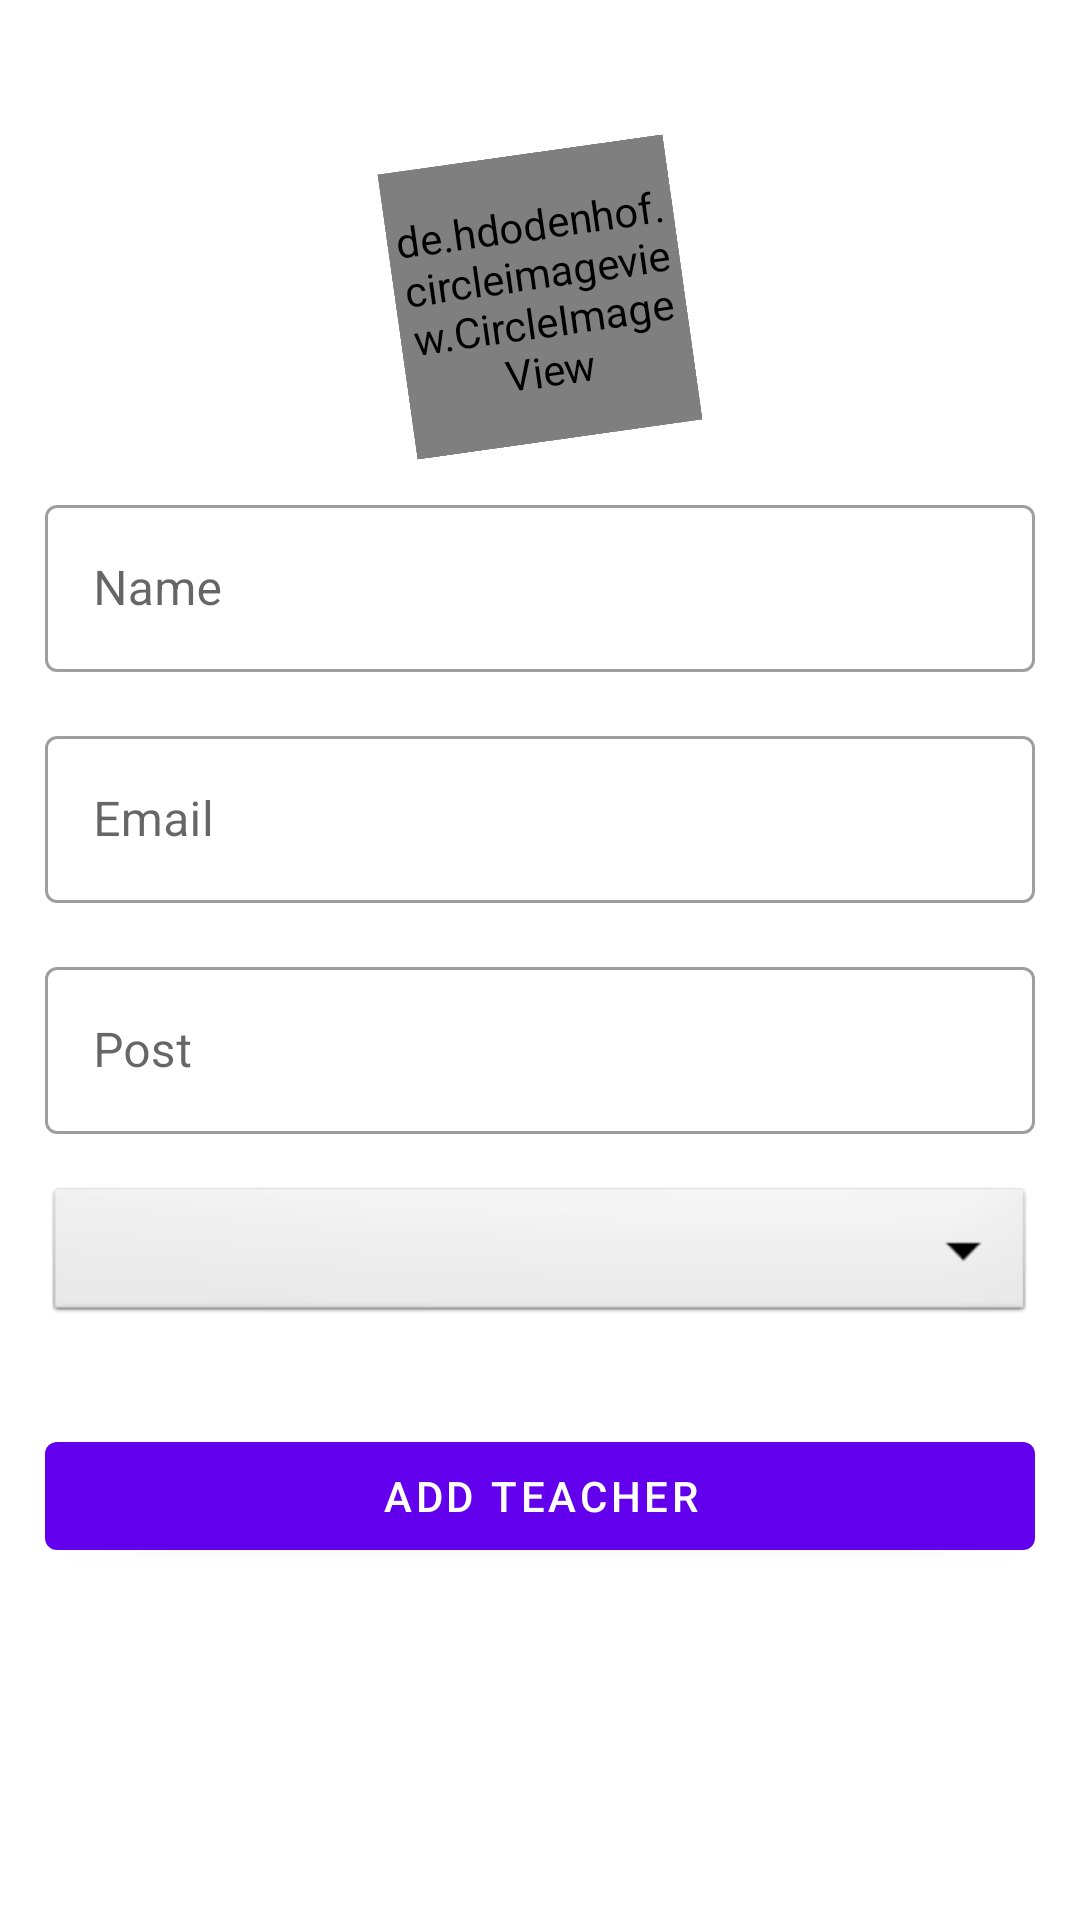

Android layout source for this screen:
<!-- AndroidManifest.xml: application theme Theme.Awesome_Collage_Application -->
<!-- res/layout/activity_add_teacher.xml -->
<?xml version="1.0" encoding="utf-8"?>
<ScrollView xmlns:android="http://schemas.android.com/apk/res/android"
    xmlns:app="http://schemas.android.com/apk/res-auto"
    xmlns:tools="http://schemas.android.com/tools"
    android:layout_width="match_parent"
    android:layout_height="match_parent"
    tools:context=".Faculty.AddTeacher">

    <LinearLayout
        android:layout_width="match_parent"
        android:layout_height="match_parent"
        android:orientation="vertical"
        android:padding="15dp">

        <de.hdodenhof.circleimageview.CircleImageView
            android:id="@+id/add_techer_image"
            android:layout_width="96dp"
            android:layout_height="96dp"
            android:rotation="-8"
            android:src="@drawable/ic_teacher"
            app:civ_border_width="2dp"
            android:layout_gravity="center"
            android:layout_marginTop="36dp"
            app:civ_border_color="#FF000000"/>


        <com.google.android.material.textfield.TextInputLayout
            android:layout_width="match_parent"
            android:layout_height="match_parent"
            android:layout_marginTop="16dp"
            style="@style/Widget.MaterialComponents.TextInputLayout.OutlinedBox">

            <com.google.android.material.textfield.TextInputEditText
                android:layout_width="match_parent"
                android:layout_height="wrap_content"
                android:hint="Name"
                android:id="@+id/add_teachername"
                android:inputType="text"/>


        </com.google.android.material.textfield.TextInputLayout>

        <com.google.android.material.textfield.TextInputLayout
            android:layout_width="match_parent"
            android:layout_height="match_parent"
            android:layout_marginTop="16dp"
            style="@style/Widget.MaterialComponents.TextInputLayout.OutlinedBox">

            <com.google.android.material.textfield.TextInputEditText
                android:layout_width="match_parent"
                android:layout_height="wrap_content"
                android:hint="Email"
                android:inputType="textEmailAddress"
                android:id="@+id/add_teacherEmail"/>


        </com.google.android.material.textfield.TextInputLayout>

        <com.google.android.material.textfield.TextInputLayout
            android:layout_width="match_parent"
            android:layout_height="match_parent"
            android:layout_marginTop="16dp"
            style="@style/Widget.MaterialComponents.TextInputLayout.OutlinedBox">

            <com.google.android.material.textfield.TextInputEditText
                android:layout_width="match_parent"
                android:layout_height="wrap_content"
                android:hint="Post"
                android:id="@+id/add_teacherPost"/>


        </com.google.android.material.textfield.TextInputLayout>

        <Spinner
            android:layout_width="match_parent"
            android:layout_height="wrap_content"
            android:id="@+id/add_teacher_category"
            android:spinnerMode="dropdown"
            android:gravity="center"
            android:layout_marginVertical="16dp"
            android:background="@android:drawable/btn_dropdown"/>


        <com.google.android.material.button.MaterialButton
            android:layout_width="match_parent"
            android:layout_height="wrap_content"
            android:text="Add Teacher"
            android:layout_marginTop="16dp"
            android:id="@+id/addTeacherButton"/>


    </LinearLayout>

</ScrollView>
<!-- resources referenced by this layout -->
<resources>
  <!-- drawable ic_teacher: vector/xml drawable (drawable, 6343 chars, omitted) -->
  <style name="Theme.Awesome_Collage_Application" parent="Theme.MaterialComponents.Light.NoActionBar">
          
          <item name="colorPrimary">@color/purple_500</item>
          <item name="colorPrimaryVariant">@color/title_color</item>
          <item name="colorOnPrimary">@color/white</item>
          
          <item name="colorSecondary">@color/teal_200</item>
          <item name="colorSecondaryVariant">@color/teal_700</item>
          <item name="colorOnSecondary">@color/black</item>
          
          <item name="android:statusBarColor" tools:targetApi="l">?attr/colorPrimaryVariant</item>
          
      </style>
  <color name="purple_500">#FF6200EE</color>
  <color name="title_color">#1b272c</color>
  <color name="white">#FFFFFFFF</color>
  <color name="teal_200">#FF03DAC5</color>
  <color name="teal_700">#FF018786</color>
  <color name="black">#FF000000</color>
</resources>
